Run: headless pygame with SDL's dummy video driver; simulated clock (each Clock.tick advances the game by its frame time, no real sleeping); random seed 0; keys injected as events and as key.get_pressed() state; no mouse input.
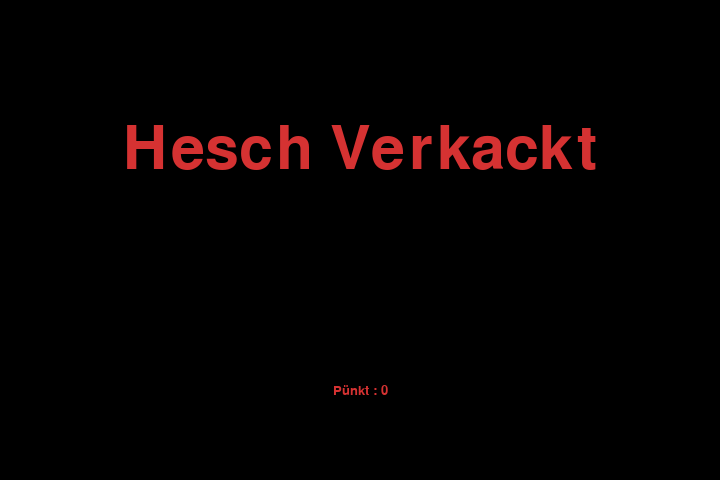
Frame 1 of 1 · flips 1–60 · no input (game ended)

The pygame program that drew these frames:


##Made with PyGame

import pygame
import sys
import time
import random

pygame.init()

##Speed high number = hard  low number = easy
difficulty = 12

# Window size
frame_size_x = 720
frame_size_y = 480

# Initialise game window
pygame.display.set_caption('Snek NOT Snake')
game_window = pygame.display.set_mode((frame_size_x, frame_size_y))

# Colors (R, G, B)
white = (255, 255, 255)
yellow = (255, 255, 102)
black = (0, 0, 0)
red = (213, 50, 50)
green = (0, 180, 90)
blue = (0, 100, 200)

# FPS controller
fps_controller = pygame.time.Clock()

# Game variables
snake_pos = [200, 100]
snake_body = [[200, 100], [200-20, 100], [200-(2*20), 100]]

food_pos = [random.randrange(1, (frame_size_x//20)) * 20, random.randrange(1, (frame_size_y//20)) * 20]
food_spawn = True

direction = 'RIGHT'
change_to = direction

score = 0

# Game Over
def game_over():
    my_font = pygame.font.SysFont('times new roman', 90)
    game_over_surface = my_font.render('Hesch Verkackt', True, red)
    game_over_rect = game_over_surface.get_rect()
    game_over_rect.midtop = (frame_size_x/2, frame_size_y/4)
    game_window.fill(black)
    game_window.blit(game_over_surface, game_over_rect)
    show_score(0, red, 'times', 20)
    pygame.display.flip()
    time.sleep(3)
    pygame.quit()
    sys.exit()

# Score
def show_score(choice, color, font, size):
    score_font = pygame.font.SysFont(font, size)
    score_surface = score_font.render('Pünkt : ' + str(score), True, color)
    score_rect = score_surface.get_rect()
    if choice == 1:
        score_rect.midtop = (frame_size_x/10, 15)
    else:
        score_rect.midtop = (frame_size_x/2, frame_size_y/1.25)
    game_window.blit(score_surface, score_rect)
    # pygame.display.flip()

# Main logic
while True:
    for event in pygame.event.get():
        if event.type == pygame.QUIT:
            pygame.quit()
            sys.exit()
        # Whenever a key is pressed down
        elif event.type == pygame.KEYDOWN:
            # W -> Up; S -> Down; A -> Left; D -> Right
            if event.key == pygame.K_UP or event.key == ord('w'):
                change_to = 'UP'
            if event.key == pygame.K_DOWN or event.key == ord('s'):
                change_to = 'DOWN'
            if event.key == pygame.K_LEFT or event.key == ord('a'):
                change_to = 'LEFT'
            if event.key == pygame.K_RIGHT or event.key == ord('d'):
                change_to = 'RIGHT'
            # Esc -> Create event to quit the game
            if event.key == pygame.K_ESCAPE:
                pygame.event.post(pygame.event.Event(pygame.QUIT))

    # Making sure the snake cannot move in the opposite direction instantaneously
    if change_to == 'UP' and direction != 'DOWN':
        direction = 'UP'
    if change_to == 'DOWN' and direction != 'UP':
        direction = 'DOWN'
    if change_to == 'LEFT' and direction != 'RIGHT':
        direction = 'LEFT'
    if change_to == 'RIGHT' and direction != 'LEFT':
        direction = 'RIGHT'

    # Moving the snake
    if direction == 'UP':
        snake_pos[1] -= 20
    if direction == 'DOWN':
        snake_pos[1] += 20
    if direction == 'LEFT':
        snake_pos[0] -= 20
    if direction == 'RIGHT':
        snake_pos[0] += 20

    # Snake body growing mechanism
    snake_body.insert(0, list(snake_pos))
    if snake_pos[0] == food_pos[0] and snake_pos[1] == food_pos[1]:
        score += 1
        food_spawn = False
    else:
        snake_body.pop()

    # Spawning food
    if not food_spawn:
        food_pos = [random.randrange(1, (frame_size_x//20)) * 20, random.randrange(1, (frame_size_y//20)) * 20]
    food_spawn = True

    # Graphic
    game_window.fill(yellow)
    for pos in snake_body:
        # Snake body

        pygame.draw.rect(game_window, green, pygame.Rect(pos[0], pos[1], 20, 20))

    # Snake food
    pygame.draw.rect(game_window, red, pygame.Rect(food_pos[0], food_pos[1], 20, 20))

    # Game Over conditions
    # Getting out of bounds
    if snake_pos[0] < 0 or snake_pos[0] > frame_size_x-10:
        game_over()
    if snake_pos[1] < 0 or snake_pos[1] > frame_size_y-10:
        game_over()
    # Touching the snake body
    for block in snake_body[1:]:
        if snake_pos[0] == block[0] and snake_pos[1] == block[1]:
            game_over()

    show_score(1, black, 'consolas', 30)
    # Refresh game screen
    pygame.display.update()
    fps_controller.tick(difficulty)

pygame.quit()
quit()
